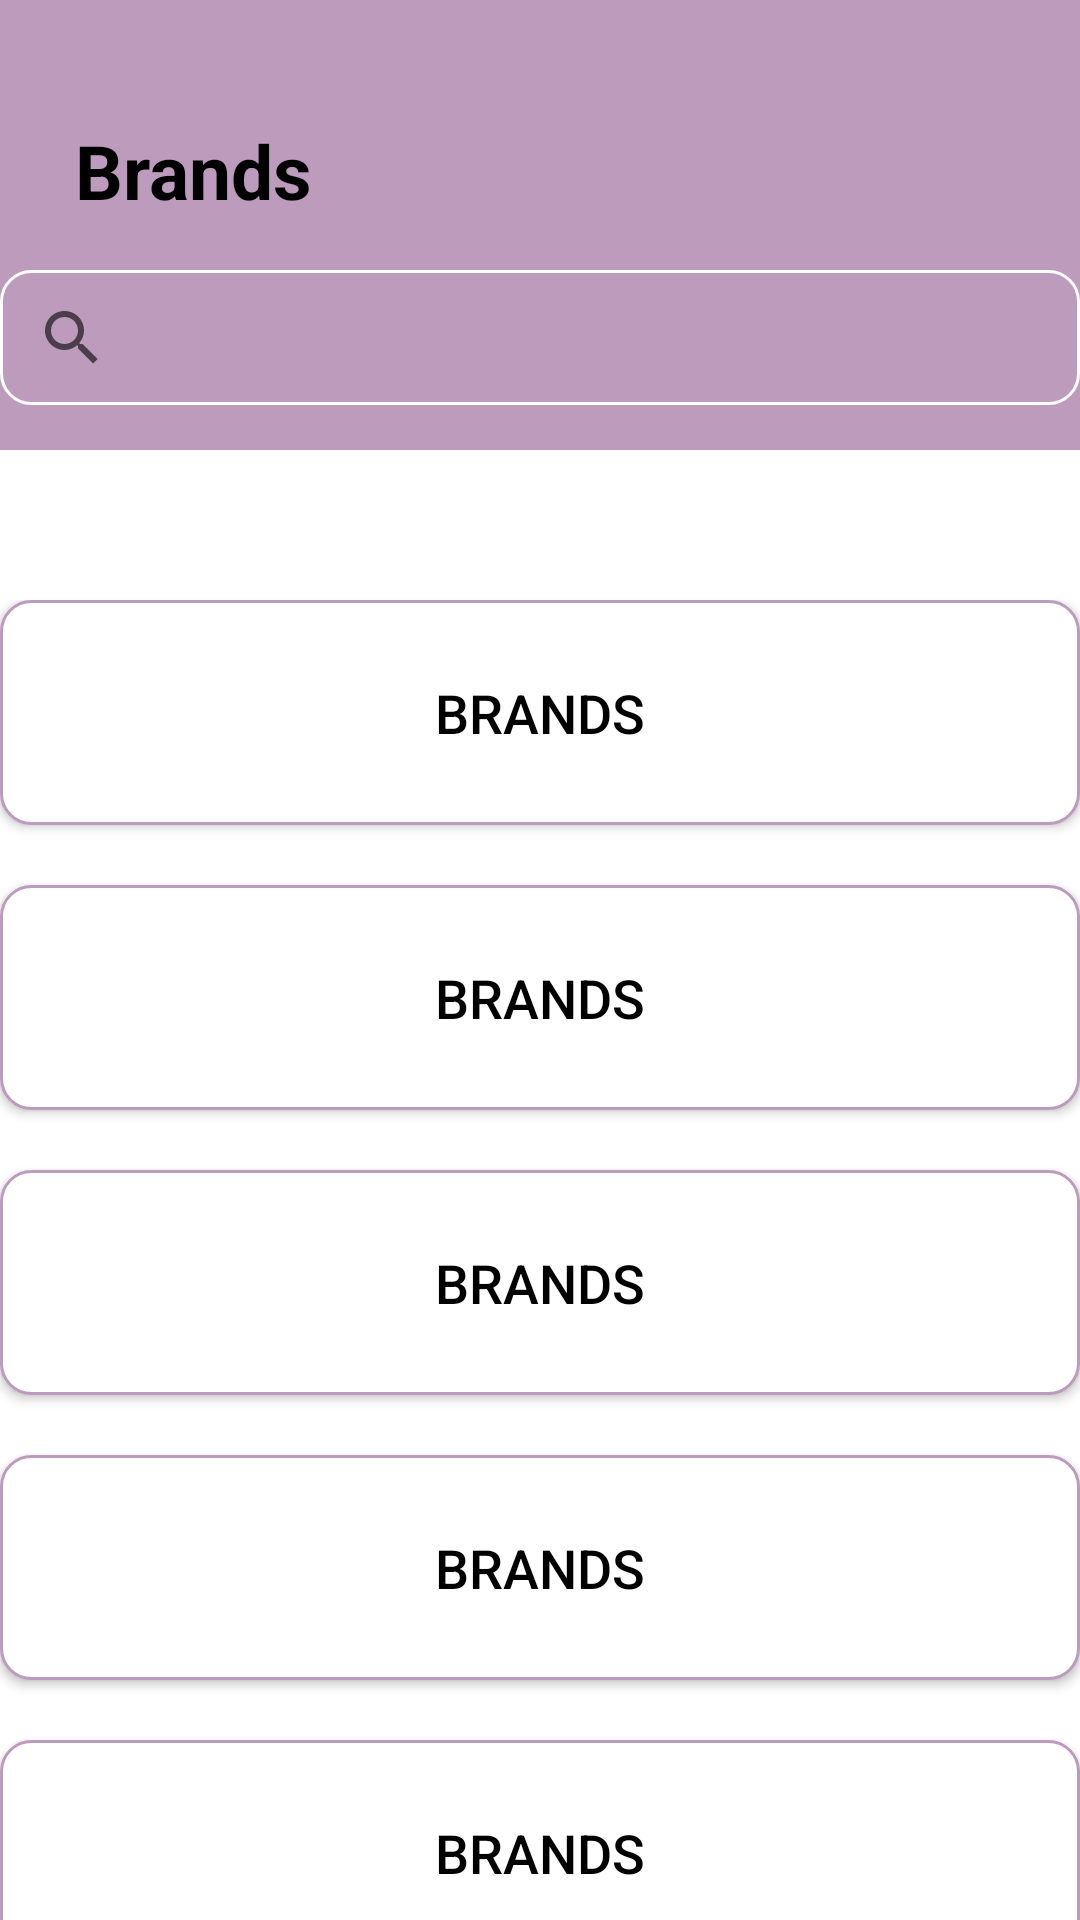

Reconstruct the res/layout file that produces this screen, plus the resources it refers to.
<!-- AndroidManifest.xml: application theme Theme.SpareMate -->
<!-- res/layout/activity_brands.xml -->
<?xml version="1.0" encoding="utf-8"?>
<RelativeLayout xmlns:android="http://schemas.android.com/apk/res/android"
    xmlns:app="http://schemas.android.com/apk/res-auto"
    xmlns:tools="http://schemas.android.com/tools"
    android:layout_width="match_parent"
    android:layout_height="match_parent"
    tools:context=".users.BrandsActivity">

    <View
        android:id="@+id/myRectangleView"
        android:layout_width="match_parent"
        android:layout_height="150dp"
        android:background="@drawable/rectangle_view"/>

    <TextView
        android:id="@+id/brands"
        android:layout_width="wrap_content"
        android:layout_height="wrap_content"
        android:layout_marginTop="40dp"
        android:layout_marginStart="25dp"
        android:text="@string/brands"
        android:textSize="25sp"
        android:textColor="@color/black"
        android:textStyle="bold" />

    <SearchView
        android:id="@+id/search_bar"
        android:layout_width="360dp"
        android:layout_height="45dp"
        android:layout_centerHorizontal="true"
        android:layout_marginTop="90dp"
        android:background="@drawable/search_stoke" />

    <LinearLayout
        android:layout_width="wrap_content"
        android:layout_height="wrap_content"
        android:layout_below="@id/myRectangleView"
        android:layout_centerHorizontal="true"
        android:orientation="vertical"
        android:layout_marginTop="50dp" >

        <androidx.appcompat.widget.AppCompatButton
            android:id="@+id/brand_one"
            android:layout_width="360dp"
            android:layout_height="75dp"
            android:background="@drawable/button_stoke"
            android:text="@string/brands"
            android:textColor="@color/black"
            android:textAllCaps="true"
            android:textSize="18sp" />

        <androidx.appcompat.widget.AppCompatButton
            android:id="@+id/brand_two"
            android:layout_width="360dp"
            android:layout_height="75dp"
            android:layout_marginTop="20dp"
            android:background="@drawable/button_stoke"
            android:text="@string/brands"
            android:textColor="@color/black"
            android:textAllCaps="true"
            android:textSize="18sp" />

        <androidx.appcompat.widget.AppCompatButton
            android:id="@+id/brand_three"
            android:layout_width="360dp"
            android:layout_height="75dp"
            android:layout_marginTop="20dp"
            android:background="@drawable/button_stoke"
            android:text="@string/brands"
            android:textColor="@color/black"
            android:textAllCaps="true"
            android:textSize="18sp" />

        <androidx.appcompat.widget.AppCompatButton
            android:id="@+id/brand_four"
            android:layout_width="360dp"
            android:layout_height="75dp"
            android:layout_marginTop="20dp"
            android:background="@drawable/button_stoke"
            android:text="@string/brands"
            android:textColor="@color/black"
            android:textAllCaps="true"
            android:textSize="18sp" />

        <androidx.appcompat.widget.AppCompatButton
            android:id="@+id/brand_five"
            android:layout_width="360dp"
            android:layout_height="75dp"
            android:layout_marginTop="20dp"
            android:background="@drawable/button_stoke"
            android:text="@string/brands"
            android:textColor="@color/black"
            android:textAllCaps="true"
            android:textSize="18sp" />

    </LinearLayout>

</RelativeLayout>
<!-- resources referenced by this layout -->
<resources>
  <color name="black">#FF000000</color>
  <!-- drawable button_stoke (drawable) -->
  <shape xmlns:android="http://schemas.android.com/apk/res/android" android:shape="rectangle" >
      <solid android:color="@android:color/white" />
      <corners android:radius="10dp" />
      <stroke android:width="1dip" android:color="@color/app_color"/>
  </shape>
  <!-- drawable rectangle_view (drawable) -->
  <?xml version="1.0" encoding="UTF-8"?>
  <shape xmlns:android="http://schemas.android.com/apk/res/android" android:id="@+id/listview_background_shape">
      <stroke android:width="2dp" android:color="@color/app_color" />
      <padding android:left="2dp"
          android:top="2dp"
          android:right="2dp"
          android:bottom="2dp" />
      <corners android:radius="0dp" />
      <solid android:color="@color/app_color" />
  </shape>
  <!-- drawable search_stoke (drawable) -->
  <shape xmlns:android="http://schemas.android.com/apk/res/android" android:shape="rectangle" >
      <solid android:color="@color/app_color" />
      <corners android:radius="10dp" />
      <stroke android:width="1dip" android:color="@color/white"/>
  </shape>
  <string name="brands">Brands</string>
  <style name="Theme.SpareMate" parent="Theme.MaterialComponents.DayNight.NoActionBar">
          
          <item name="colorPrimary">@color/app_color</item> //purple_500
          <item name="colorPrimaryVariant">@color/app_color</item>
          <item name="colorOnPrimary">@color/white</item>
          
          <item name="colorSecondary">@color/app_darker</item>
          <item name="colorSecondaryVariant">@color/app_color</item>
          <item name="colorOnSecondary">@color/black</item>
          
          <item name="android:statusBarColor">?attr/colorPrimaryVariant</item>
          
  
      </style>
  <color name="app_color">#BC9BBD</color>
  <color name="white">#FFFFFFFF</color>
  <color name="app_darker">#925C93</color>
</resources>
